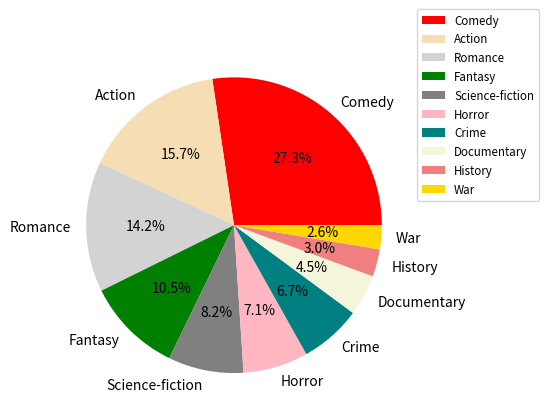

Python code for this plot:
import matplotlib.pyplot as plt
# Define dictionary datas nd choose colors for each data
movie ={'Comedy':73, 'Action': 42, 'Romance': 38, 'Fantasy': 28, 'Science-fiction':22,'Horror':19, 'Crime':18, 'Documentary':12, 'History':8, 'War':7}
colors= ['red', 'wheat', 'lightgray', 'green','grey','lightpink','teal','beige','lightcoral','gold']
# Extract a list of labels and numeric values
labels = list(movie.keys())
values = list(movie.values())

# Draw a pie chart
plt.pie(values, labels=labels, colors= colors , autopct='%1.1f%%',)
# show legend and adjust the size of it
plt.legend(bbox_to_anchor=(0.98, 1.10),fontsize='small')
# show the image
plt.show()

# set the requested genre, you can choose any tpye of movie in dictionary,like Action....
movie_genre = "Horror"

# print the number of students who like the requested genre
print(movie[movie_genre])
